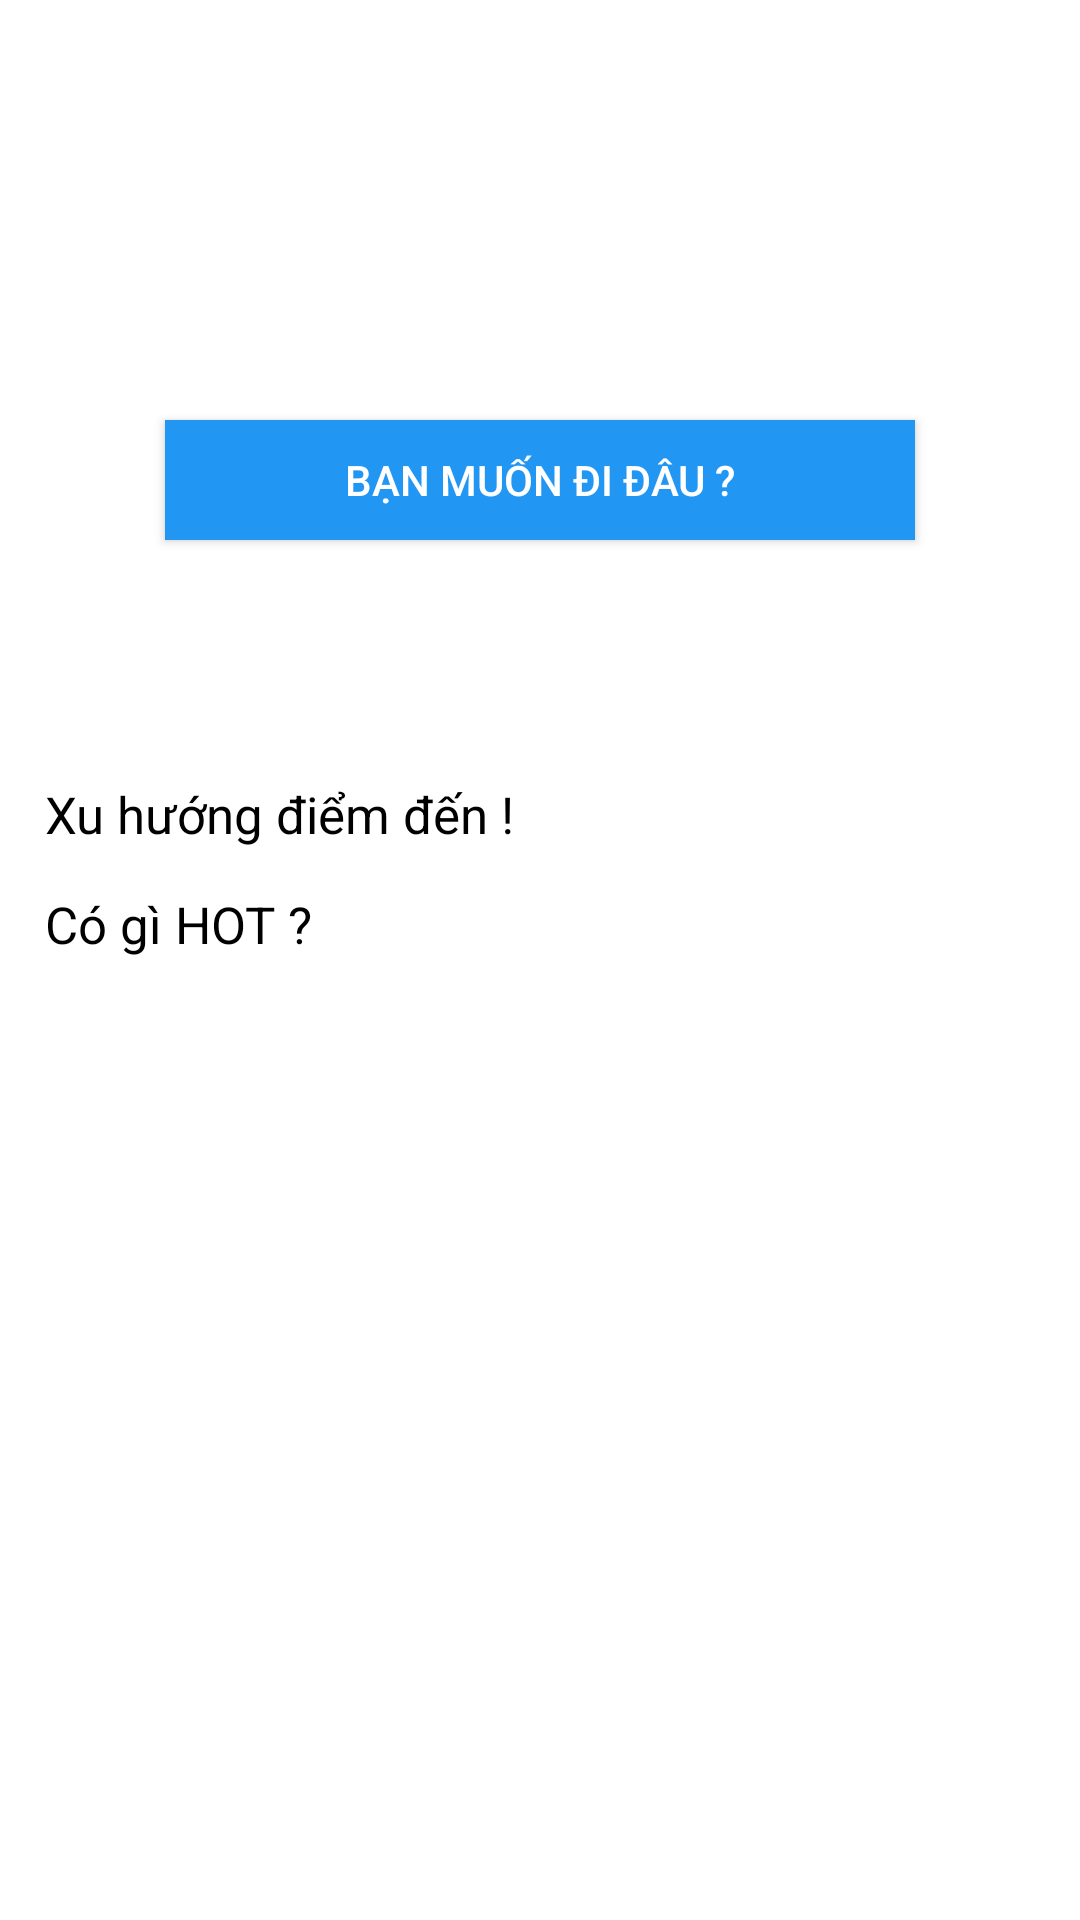

Layout XML and referenced resources for this Android screen:
<!-- AndroidManifest.xml: application theme Theme.VIVU -->
<!-- res/layout/fragment_home.xml -->
<?xml version="1.0" encoding="utf-8"?>
<LinearLayout xmlns:android="http://schemas.android.com/apk/res/android"
    xmlns:app="http://schemas.android.com/apk/res-auto"
    xmlns:tools="http://schemas.android.com/tools"
    android:layout_width="match_parent"
    android:layout_height="match_parent"
    android:background="@color/white"
    android:orientation="vertical">

    <LinearLayout
        android:layout_width="match_parent"
        android:layout_height="250dp"
        android:background="@drawable/banner"
        android:orientation="vertical">

        <androidx.appcompat.widget.AppCompatButton
            android:layout_width="250dp"
            android:background="@color/purple_700"
            android:layout_height="40dp"
            android:layout_gravity="center"
            android:textColor="@color/white"
            android:layout_marginTop="140dp"
            android:text="Bạn muốn đi đâu ?" />

    </LinearLayout>
    <TextView
        android:layout_marginTop="10dp"
        android:layout_marginLeft="15dp"
        android:layout_width="match_parent"
        android:layout_height="wrap_content"
        android:layout_marginBottom="7dp"
        android:text="Xu hướng điểm đến !"
        android:textSize="17dp"
        android:textColor="@color/black"/>
    <androidx.recyclerview.widget.RecyclerView
        android:layout_width="match_parent"
        android:layout_height="wrap_content"
        android:id="@+id/rcTendencyHome"/>
    <TextView
        android:layout_width="match_parent"
        android:layout_height="wrap_content"
        android:layout_marginLeft="15dp"
        android:text="Có gì HOT ?"
        android:layout_marginTop="7dp"
        android:layout_marginBottom="7dp"
        android:textSize="17dp"
        android:textColor="@color/black"/>
    <androidx.recyclerview.widget.RecyclerView
        android:layout_width="match_parent"
        android:layout_height="200dp"        android:layout_margin="0dp"
        android:id="@+id/rcReviewHome"/>




</LinearLayout>
<!-- resources referenced by this layout -->
<resources>
  <color name="black">#FF000000</color>
  <color name="purple_700">#2196F3</color>
  <color name="white">#FFFFFFFF</color>
  <style name="Theme.VIVU" parent="Theme.MaterialComponents.DayNight.NoActionBar">
          
          <item name="colorPrimary">@color/purple_500</item>
          <item name="colorPrimaryVariant">#DFE4E8</item>
          <item name="colorOnPrimary">@color/white</item>
          
          <item name="colorSecondary">@color/teal_200</item>
          <item name="colorSecondaryVariant">@color/teal_700</item>
          <item name="colorOnSecondary">@color/black</item>
          
          <item name="android:statusBarColor" tools:targetApi="l">?attr/colorPrimaryVariant</item>
          
      </style>
  <color name="purple_500">#2196F3</color>
  <color name="teal_200">#FF03DAC5</color>
  <color name="teal_700">#FF018786</color>
</resources>
